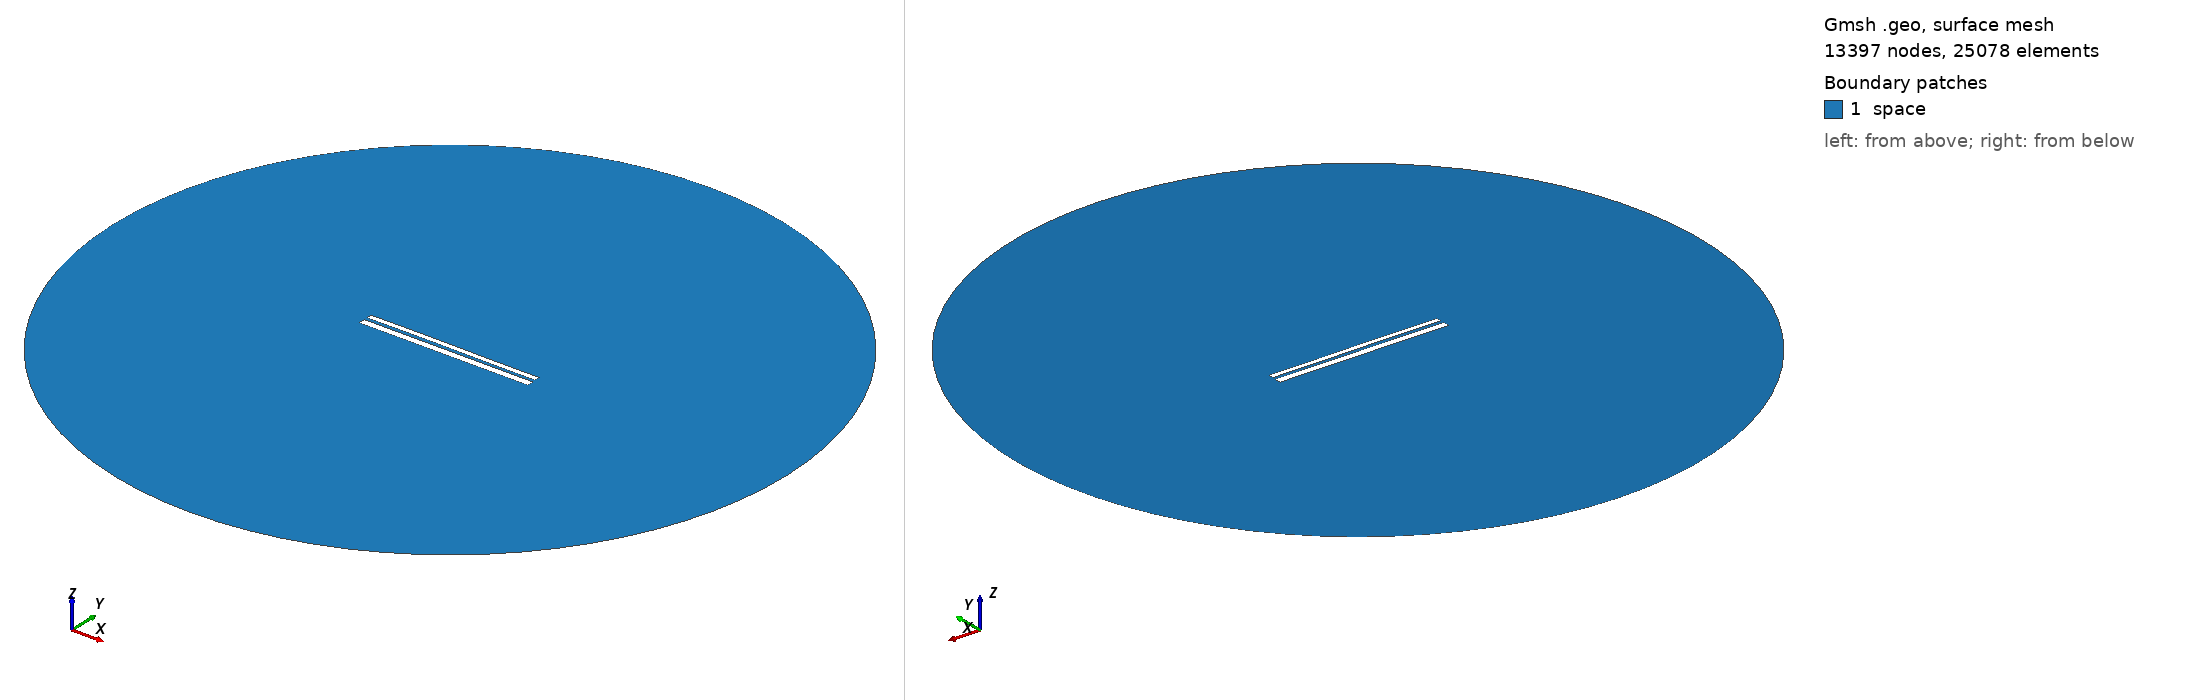

Gmsh geometry script, surface-meshed: 13397 nodes, 25078 surface elements. Boundary patches (legend numbers): 1 space. Left view from above one corner, right view from below the opposite corner. Legend entries are the model's physical surfaces. The drawing asked Gmsh for element sizes between 1% and 20% of the model's largest extent; the script's own settings can give other sizes.

=== 9593.geo (drawn) ===
//---------------------------------------
// Geometry kernel
//---------------------------------------

SetFactory("OpenCASCADE");



//---------------------------------------
// Parameters of the geometry
//---------------------------------------

// Overetch of the upper plate
overetch = 0.375;

// Distance between the plates
distance = 1.5;

// Discretization over the x axis (for the deformation)
nx = 50; 

// Length of the plate
L = 100 - overetch; 

// Number of modes
n = 4; 

// 1st mode coefficient
coeff(1) = -0.075;
beta(1) = 0.596864 * 3.1415926535 / L;

// 2nd mode coefficient
coeff(2) = 0.07499999999999998;
beta(2) = 1.49418 * 3.1415926535 / L;

// 3rd mode coefficient
coeff(3) = 0.07499999999999998;
beta(3) = 2.50025 * 3.1415926535 / L;

// 4th mode coefficient
coeff(4) = 0.0;
beta(4) = 3.49999 * 3.1415926535 / L;



//---------------------------------------
// Upper plate (deformed rectangle)
//---------------------------------------

// Coordiantes of the upper plate
xmin = -50;
xmax = 50 - overetch;

// Height of the upper plate
yheight = 4 - 2 * overetch;

// Indexes of the points
UpperID[] = {};
LowerID[] = {};
LeftID[] = {};
RightID[] = {};

// Point index
p = 1;

// Horizontal edges
For i In {1:nx}
    x = xmin + (i-1)*(xmax - xmin)/(nx-1);

    y_bottom = distance / 2 + overetch;
    For j In {1:n}
        C = (Cosh(beta(j)*L) + Cos(beta(j)*L)) / (Sinh(beta(j)*L) + Sin(beta(j)*L));
        y_bottom  = y_bottom + coeff(j) * (Cosh(beta(j)*(x+50)) - Cos(beta(j)*(x+50)) - C * (Sinh(beta(j)*(x+50)) - Sin(beta(j)*(x+50))));
    EndFor

    y_top = y_bottom + yheight;

    Point(p) = {x, y_top, 0, 1.0};
    UpperID[i] = p;
    p = p + 1;

    Point(p) = {x, y_bottom, 0, 1.0};
    LowerID[i] = p;
    p = p + 1;
EndFor

// Create point lists
UpperPts[] = {}; LowerPts[] = {};
For i In {1:nx}
  UpperPts[] += {UpperID[i]};
  LowerPts[] += {LowerID[i]};
EndFor

// Build splines
Spline(1) = {UpperPts[]};
Spline(2) = {LowerPts[]};
Line(3) = {LowerPts[nx-1], UpperPts[nx-1]};
Line(4) = {LowerPts[0], UpperPts[0]};

// Build the plane surface
Curve Loop(1) = {2, 3, -1, -4};
Plane Surface(1) = {1};



//---------------------------------------
// Lower plate (rectangle)
//---------------------------------------

// Vertices
Point(1001) = {-50, -1, 0, 1.0};
Point(1002) = { 50, -1, 0, 1.0};
Point(1003) = { 50,  -5, 0, 1.0};
Point(1004) = {-50,  -5, 0, 1.0};

// Edges
Line(5) = {1001, 1002};
Line(6) = {1002, 1003};
Line(7) = {1003, 1004};
Line(8) = {1004, 1001};

// Plane surface
Line Loop(2) = {5, 6, 7, 8};
Plane Surface(2) = {2}; 



//---------------------------------------
// Outer (fictious) boundary
//---------------------------------------

// Points
Point(1005) = {0, 0, 0};       // Center
Point(1006) = {200, 0, 0};     // Start point
Point(1007) = {0, 200, 0};     // 90 degrees
Point(1008) = {-200, 0, 0};    // 180 degrees
Point(1009) = {0, -200, 0};    // 270 degrees

// Circle arcs (each needs start, center, end)
Circle(9) = {1006, 1005, 1007};
Circle(10) = {1007, 1005, 1008};
Circle(11) = {1008, 1005, 1009};
Circle(12) = {1009, 1005, 1006};

// Plane surface for the entire domain
Curve Loop(3) = {9, 10, 11, 12};
Surface(3) = {3};

// Subtract the plates from the whole domain to obtain the actual domain where we want to solve the equations
BooleanDifference{ Surface{3}; Delete; }{ Surface{1}; Surface{2}; Delete; }




//---------------------------------------
// Transfinite Lines/Curves
//---------------------------------------

// Set the number of points on the boundaries
r = 7;

// Plates
Transfinite Curve {1, 2} = 50*r Using Progression 1;
Transfinite Curve {3, 4} = 2*r Using Progression 1;
Transfinite Line {5, 7} = 50*r Using Progression 1;
Transfinite Line {6, 8} = 2*r Using Progression 1;

// Outer boundary
Transfinite Line {9, 10, 11, 12} = 20 Using Progression 1;



//---------------------------------------
// Physical groups
//---------------------------------------                

// Physical curves (boundaries)
Physical Line("force_segment", 10) = {2};
Physical Line("upper_plate", 11) = {1, 3, 4};
Physical Line("lower_plate", 12) = {5, 6, 7, 8};
Physical Line("boundary", 20) = {9, 10, 11, 12};

// Physical Surfaces
Physical Surface("space", 30) = {3};



//---------------------------------------
// 6. Generate the Mesh
//---------------------------------------

// 2D mesh generation
Mesh 2;
